Photos from the image-classification dataset "new-dataset" in the GitHub repository renyuan-fei/CV. Its 3 classes are: paper, rock, scissors.

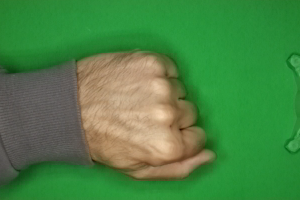
Label: rock

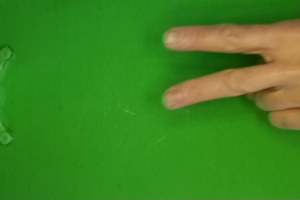
Label: scissors

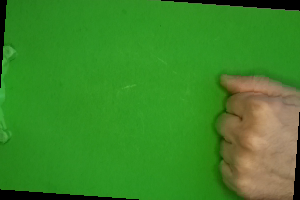
Label: rock

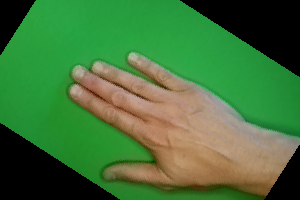
Label: paper

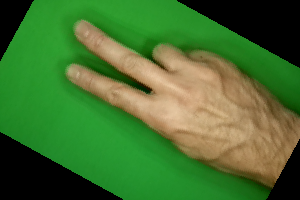
Label: scissors

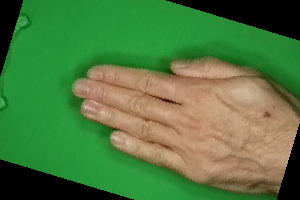
Label: paper
